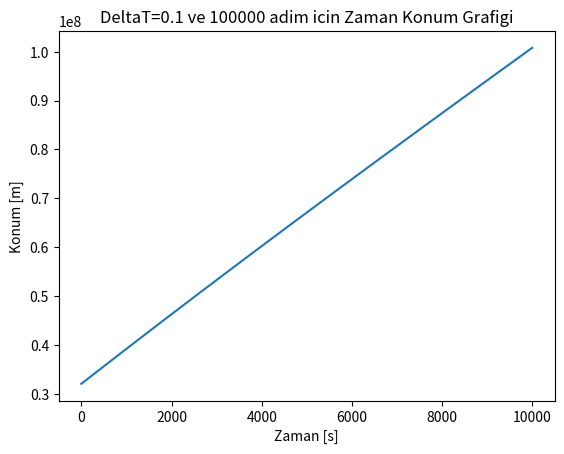

Generate this figure with matplotlib: (Note: this script raises an exception after producing the figure.)
from math import sqrt
import matplotlib.pyplot as plt

print("Uydu Hareket Simülasyonu")


def baslangicSartlarinaDon():       # baslangicSartlarinaDon() komutu ile baslangic sartlarina doner
    # Parametreleri ilk degerlerine donduren fonksiyon

    # Ilk konum [m]
    x0 = 10000000
    y0 = 20000000
    z0 = 23000000
    # r0 = [32078029.86]   #Bileske Konumu
    r0 = 32078029.86

    # Ilk hiz [m/s]
    U0 = 5000  # Uzunlamasina Hiz [m/s]
    V0 = 5000  # Yanlamasina Hiz [m/s]
    W0 = 3500  # Dikey Hiz [m/s]
    # S0 = [7889.866919]    ##Bileske Hizi
    S0 = 7889.866919

    # Ilk zaman [s]

    # Kepler Sabiti
    yy = 6.67 * (10 ** (-11))  # [(m**3)/(kg*(m**2))]

    # Dunyanin Kutlesi
    M = 5.976 * (10 ** (24))  # [kg]

    # r Uydunun kutle merkezi ile dunyanin kutle merkezi arasindaki mesafedir [m]

    # x, y, z uydunun kartezyen koordinatlaridir [m]
    return x0, y0, z0, r0, U0, V0, W0, S0, yy, M


# Grafik icin liste olusturdum.
# B = list()  #Zaman listesi
# C = list()  #r0 listesi
# D = list()  #S0 listesi

x0, y0, z0, r0, U0, V0, W0, S0, yy, M = baslangicSartlarinaDon()
B1 = [0]
C1 = [r0]
D1 = [S0]

# DeltaT=0.1 ve 100000 adim icin
deltaT = 0.1
for t in range(1, 100000):
    B1.append(t * deltaT)
    x0 = x0 + deltaT * U0
    y0 = y0 + deltaT * V0
    z0 = z0 + deltaT * W0
    r0 = sqrt((x0 ** (2)) + (y0 ** (2)) + (z0 ** (2)))
    C1.append(r0)
    U0 = U0 - deltaT * yy * M * (x0 / (r0 ** 3))
    V0 = V0 - deltaT * yy * M * (y0 / (r0 ** 3))
    W0 = W0 - deltaT * yy * M * (z0 / (r0 ** 3))
    S0 = sqrt((U0 ** (2)) + (V0 ** (2)) + (W0 ** (2)))
    D1.append(S0)

x0, y0, z0, r0, U0, V0, W0, S0, yy, M = baslangicSartlarinaDon()
B2 = [0]
C2 = [r0]
D2 = [S0]

# DeltaT=1 ve 10000 adim icin
deltaT = 1
for t in range(1, 10000):
    B2.append(t * deltaT)
    x0 = x0 + deltaT * U0
    y0 = y0 + deltaT * V0
    z0 = z0 + deltaT * W0
    r0 = sqrt((x0 ** (2)) + (y0 ** (2)) + (z0 ** (2)))
    C2.append(r0)
    U0 = U0 - deltaT * yy * M * (x0 / (r0 ** 3))
    V0 = V0 - deltaT * yy * M * (y0 / (r0 ** 3))
    W0 = W0 - deltaT * yy * M * (z0 / (r0 ** 3))
    S0 = sqrt((U0 ** (2)) + (V0 ** (2)) + (W0 ** (2)))
    D2.append(S0)


def grafik1():
    # DeltaT=0.1 ve 100000 adim icin olusturulan grafik
    plt.plot(B1, C1)
    plt.title("DeltaT=0.1 ve 100000 adim icin Zaman Konum Grafigi")
    plt.xlabel("Zaman [s]")
    plt.ylabel("Konum [m]")
    plt.savefig(fname="g11.png", facecolor="#f0f9e8", dpi=600, quality=95)
    plt.show()
    plt.plot(B1, D1)
    plt.title("DeltaT=0.1 ve 100000 adim icin Zaman Hiz Grafigi")
    plt.xlabel("Zaman [s]")
    plt.ylabel("Hiz [m/s]")
    plt.savefig(fname="g12.png", facecolor="#f0f9e8", dpi=600, quality=95)
    plt.show()


def grafik2():
    # DeltaT=1 ve 10000 adim icin olusturulan grafik
    plt.plot(B2, C2)
    plt.title("DeltaT=1 ve 10000 adim icin Zaman Konum Grafigi")
    plt.xlabel("Zaman [s]")
    plt.ylabel("Konum [m]")
    plt.savefig(fname="g21.png", facecolor="#f0f9e8", dpi=600, quality=95)
    plt.show()
    plt.plot(B2, D2)
    plt.title("DeltaT=1 ve 10000 adim icin Zaman Hiz Grafigi")
    plt.xlabel("Zaman [s]")
    plt.ylabel("Hiz [m/s]")
    plt.savefig(fname="g22.png", facecolor="#f0f9e8", dpi=600, quality=95)
    plt.show()


grafik1()
grafik2()
